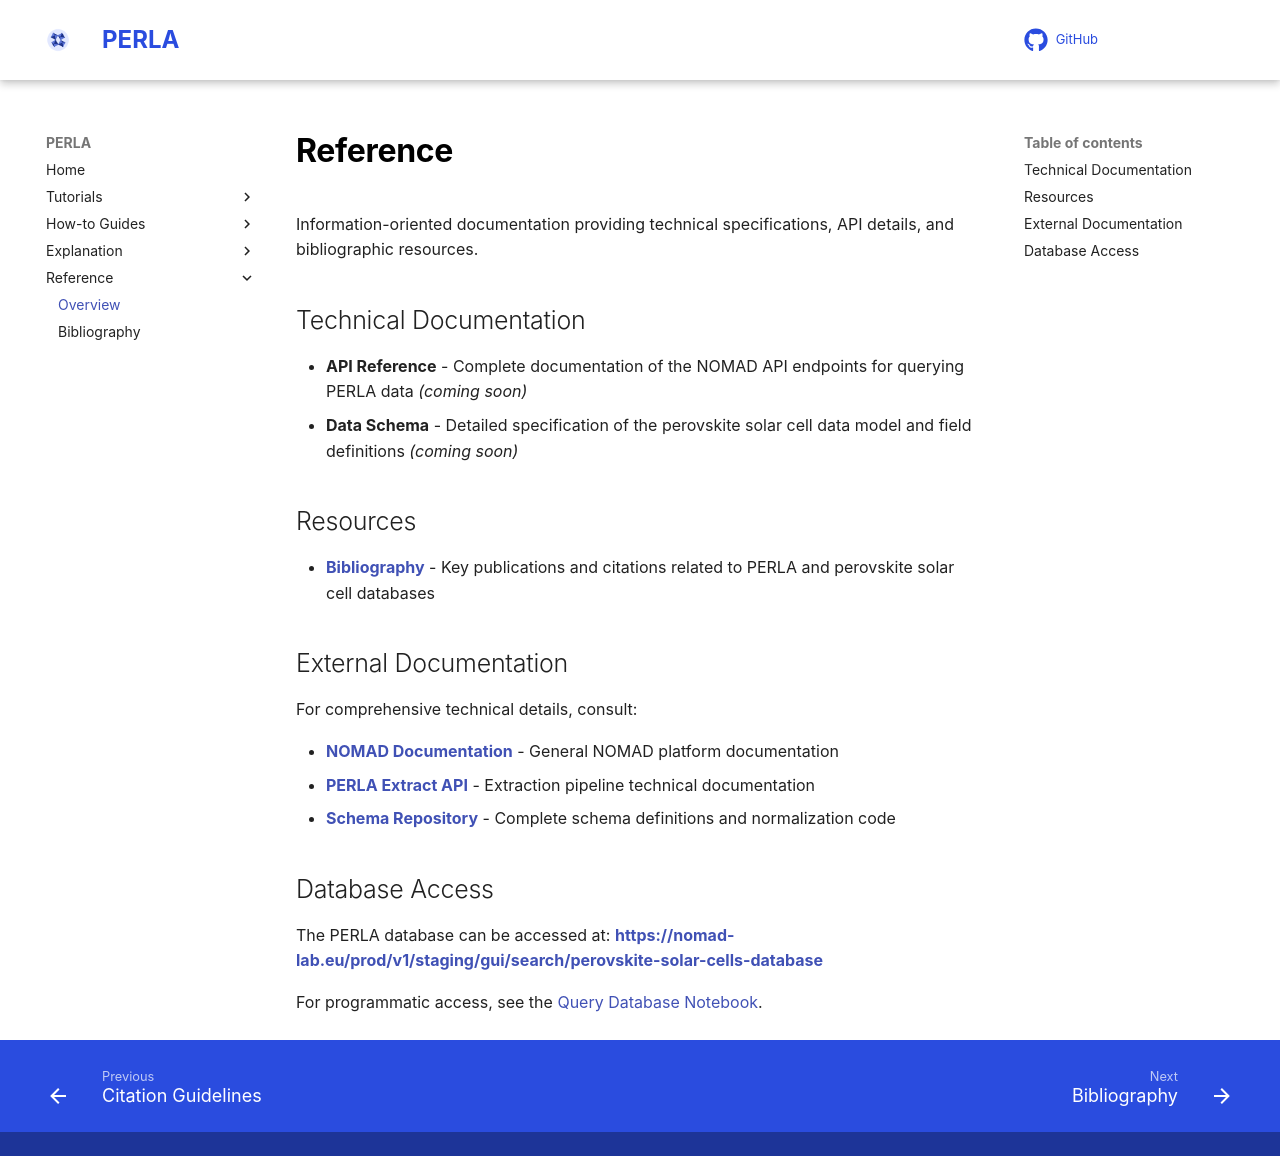

repository: FAIRmat-NFDI/perla · page: reference/index.html · generator: mkdocs

# Reference

Information-oriented documentation providing technical specifications, API details, and bibliographic resources.

## Technical Documentation

- **API Reference** - Complete documentation of the NOMAD API endpoints for querying PERLA data *(coming soon)*
- **Data Schema** - Detailed specification of the perovskite solar cell data model and field definitions *(coming soon)*

## Resources

- **[Bibliography](bibliography.md)** - Key publications and citations related to PERLA and perovskite solar cell databases

## External Documentation

For comprehensive technical details, consult:

- **[NOMAD Documentation](https://nomad-lab.eu/prod/v1/docs/)** - General NOMAD platform documentation
- **[PERLA Extract API](https://github.com/lamalab-org/perla-extract)** - Extraction pipeline technical documentation
- **[Schema Repository](https://github.com/FAIRmat-NFDI/nomad-perovskite-solar-cells-database)** - Complete schema definitions and normalization code

## Database Access

The PERLA database can be accessed at:
**[https://nomad-lab.eu/prod/v1/staging/gui/search/perovskite-solar-cells-database](https://nomad-lab.eu/prod/v1/staging/gui/search/perovskite-solar-cells-database)**

For programmatic access, see the [Query Database Notebook](../notebooks/query-perovskite-database.ipynb).
